Run: headless pygame with SDL's dummy video driver; simulated clock (each Clock.tick advances the game by its frame time, no real sleeping); random seed 0; keys injected as events and as key.get_pressed() state; no mouse input.
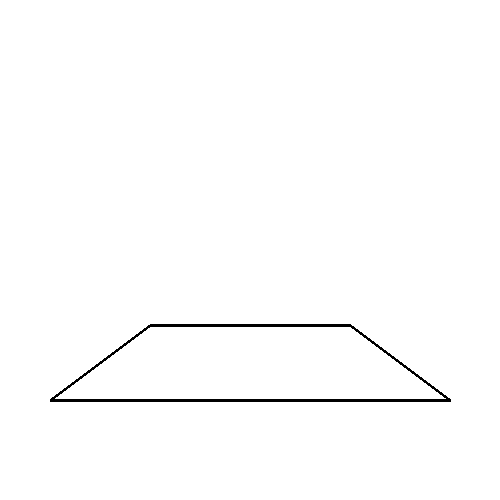
Frame 1 of 4 · flips 1–60 · no input
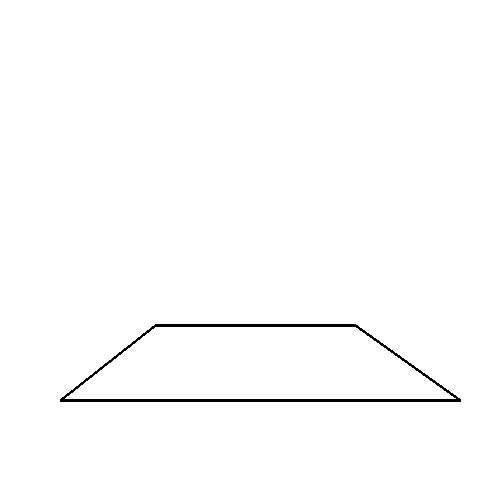
Frame 2 of 4 · flips 61–180 · tapped SPACE, RETURN · held RIGHT (→), D
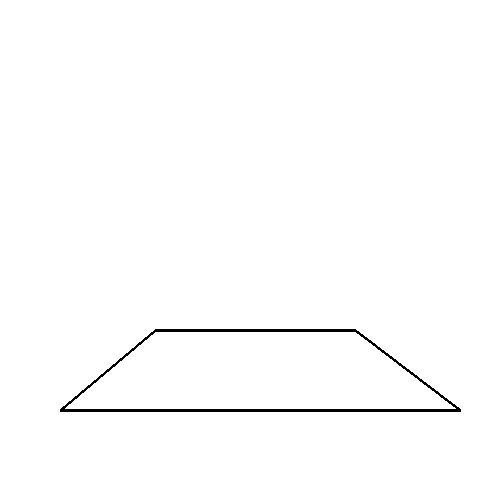
Frame 3 of 4 · flips 181–300 · held DOWN (↓), S
Frame 4 of 4 · flips 301–420 · held LEFT (←), A, UP (↑), W · screen same as frame 1, image omitted

The pygame program that drew these frames:

import pygame

pygame.init()
win = pygame.display.set_mode((500,500))

clck = pygame.time.Clock
x = 50
y = 400
z = 75
w = 300
v = 100
while True:
    for event in pygame.event.get():
        if event.type == pygame.QUIT:
            quit()
        elif event.type == pygame.KEYDOWN:
            if event.key == pygame.K_UP:
                y = y - 10
                z = z - 5
            elif event.key == pygame.K_DOWN:
                y = y + 10
                z = z + 5
            elif event.key == pygame.K_LEFT:
                x = x - 10
                w = w + 5
                v = v + 5
            elif event.key == pygame.K_RIGHT:
                x = x + 10
                w = w - 5
                v = v - 5


    win.fill((255, 255, 255))

    pygame.draw.line(win, (0, 0, 0), (x, y), (x+400, y), 3)
    pygame.draw.line(win, (0, 0, 0), (x+400, y), (x + w, y-z), 3)
    pygame.draw.line(win, (0, 0, 0), (x+w, y-z), (x + v, y-z), 3)
    pygame.draw.line(win, (0, 0, 0), (x + v, y-z), (x, y), 3)




    pygame.display.update()
